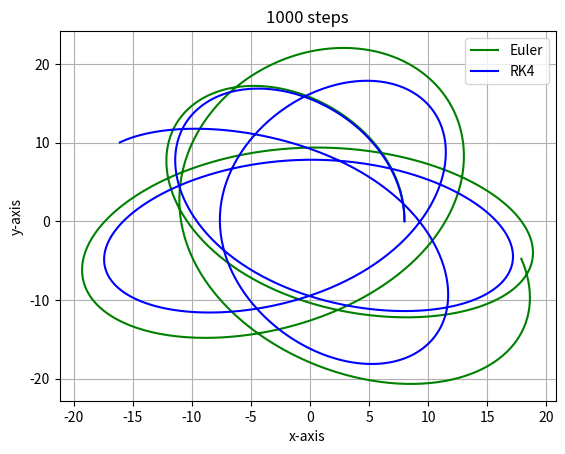

Here is the Python script that generated this plot:
# This exercise pretends to recreate the 'Project3' pdf


import numpy as np
import matplotlib.pyplot as plt

# =================================================================
# ============= INITIAL CONDITION =================================
# =================================================================

# ------------- UNITS ------------
G = 4.302e-6 # Gravitatonal constant in units kpc(km/s)2Msun-1
#G = 6.6708e-8 # Gravitatonal constant in CGS units [cm^3/g/s^2,]


msun = 1.98892e33 # Msol[grams]
kpc_cm = 3.085678e21 # kpc[cm]
kpc_km = 3.085678e16 #kpc[km]
yr = 31557600. # s
tint = 9.8e8 #yr
kms = 1.e5 #cm/s

# Its important to know that all of this units determines the internal unit of time:
# one internal time unit corresponding to 9.8e8 yr.

# -------------------------------

N = 1000

t0 = 0.
tf = 2.#*tint#*yr # internal units corresponding to 18.6e8yr

dt = (tf-t0)/N

r0 = 8.#*kpc_cm #kpc
phi0 = 0.
vphi = 200.#*kms #km/s

Rs = 20.#*kpc_cm
rho0 = 5932371.#*msun/(kpc_cm**3)



x = np.zeros(N)
x[0] = r0*np.cos(phi0)

y = np.zeros(N)
y[0] = r0*np.sin(phi0)

z = np.zeros(N)
z[0] = 0.


vx = np.zeros(N)
vx[0] = -vphi*np.sin(phi0)
vy = np.zeros(N)
vy[0] = vphi*np.cos(phi0)
vz = np.zeros(N)
vz[0] = 0.





# =======================================================
# ========== DERIVATION METHODS =========================
# =======================================================

def Euler(c,v,fc,fv,h):
    return c + fc(v)*h, v + fv(c)*h
    
def RK2(c,v,fc,fv,h):
    cmid = c + 0.5*fc(v)*h
    vmid = v + 0.5*fv(c)*h
    return c + fc(vmid)*h, v + fv(cmid)*h

def RK4(c,v,fc,fv,h):
    k1_c = fc(v)
    k1_v = fv(c)
    k2_c = fc(v + k1_v*h*0.5) # Tienes que ponerlo todo con las mismas dimensiones
    k2_v = fv(c + k1_c*h*0.5)
    k3_c = fc(v + k2_v*h*0.5)
    k3_v = fv(c + k2_c*h*0.5)
    k4_c = fc(v + k3_v*h)
    k4_v = fv(c + k3_c*h)
    return c + h/6. * (k1_c+2.*k2_c+2.*k3_c+k4_c), v + h/6. * (k1_v+2.*k2_v+2.*k3_v+k4_v)
# Euler
def fcoord(vel):
    return vel


def fvel(r):
    return - (G*mcenter/(np.sqrt(r[0]**2+r[1]**2+r[2]**2)**3.))*r


coorde = np.array((x,y,z))
vele = np.array((vx,vy,vz))

coordrk4 = np.array((x,y,z))
velrk4 = np.array((vx,vy,vz))
for i in range(N-1): 
#    for j in range(len(m)): # Esto solo funciona para coord.T, vel.T
    Rmaxe = np.sqrt(np.sum(coorde[:,i]**2))
    Rmaxrk4 = np.sqrt(np.sum(coordrk4[:,i]**2))
    mcenter = 4.*np.pi*rho0*(Rs**3.)*(np.log((Rs+Rmaxe)/Rs)-(Rmaxe/(Rs+Rmaxe)))
    coorde[:,i+1],vele[:,i+1] = Euler(coorde[:,i],vele[:,i],fcoord,fvel,dt)
    mcenter = 4.*np.pi*rho0*(Rs**3.)*(np.log((Rs+Rmaxrk4)/Rs)-(Rmaxrk4/(Rs+Rmaxrk4)))
    coordrk4[:,i+1],velrk4[:,i+1] = RK4(coordrk4[:,i],velrk4[:,i],fcoord,fvel,dt)        

# ================= PLOTS ==================

plt.ion()
plt.close('all')


plt.plot(coorde[0],coorde[1],'g',label='Euler')
plt.plot(coordrk4[0],coordrk4[1],'b',label='RK4')
plt.legend()
plt.grid()
plt.xlabel('x-axis')
plt.ylabel('y-axis')
plt.title(str(N)+' steps')
plt.savefig(str(N)+'steps.png')






